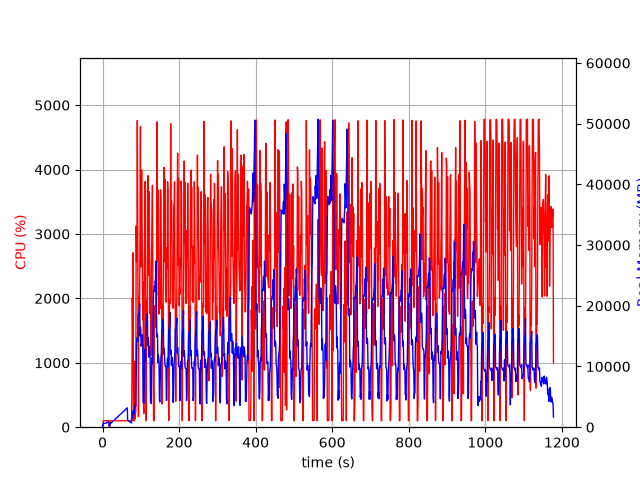

Source data for this figure (header and first rows):
elapsed_time, nproc, cpu, mem_real, mem_virtual
3.7670135498046875e-05, 2, 0.0, 11.07, 3192
1.006, 4, 6.0, 466.2, 4236
2.013, 4, 99.3, 638.6, 4440
3.021, 4, 101.2, 619.1, 4440
4.029, 4, 99.3, 624.7, 4440
5.036, 4, 99.2, 629.1, 4440
6.045, 4, 100.3, 629.6, 4440
7.052, 4, 99.3, 629.7, 4440
8.059, 4, 99.2, 630.9, 4440
9.067, 4, 100.2, 642.6, 4440
10.08, 4, 99.0, 701.2, 4544
11.09, 4, 100.9, 751.2, 4544
12.1, 4, 99.0, 797.3, 4608
13.11, 4, 98.9, 847.3, 4694
14.12, 4, 100.0, 901.1, 4694
15.13, 4, 101.1, 945.4, 4790
16.14, 4, 98.9, 983.4, 4790
17.15, 2, 24.7, 186.5, 3579
18.16, 2, 0.0, 235.9, 313.1
19.17, 2, 0.0, 459.4, 3978
20.18, 2, 100.0, 565.2, 4152
21.19, 2, 100.0, 627.2, 4224
22.2, 2, 100.1, 687.2, 4272
23.21, 2, 100.1, 739.2, 4328
24.22, 2, 99.0, 801.2, 4400
25.23, 2, 101.2, 855.2, 4480
26.24, 2, 99.0, 915.2, 4576
27.25, 2, 100.0, 977.2, 4576
28.26, 2, 101.0, 1037, 4688
29.27, 2, 99.0, 1095, 4688
30.28, 2, 100.1, 1157, 4826
31.29, 2, 100.0, 1217, 4826
32.3, 2, 100.1, 1275, 4986
33.3, 2, 100.0, 1335, 4986
34.31, 2, 100.1, 1393, 4986
35.32, 2, 99.0, 1453, 5178
36.33, 2, 100.0, 1515, 5178
37.34, 2, 100.0, 1575, 5190
38.35, 2, 100.0, 1631, 5414
39.36, 2, 99.0, 1691, 5414
40.37, 2, 100.9, 1751, 5414
41.38, 2, 99.1, 1811, 5414
42.39, 2, 101.0, 1873, 5670
43.4, 2, 100.0, 1933, 5670
44.41, 2, 99.0, 1993, 5670
45.42, 2, 99.9, 2049, 5670
46.43, 2, 100.1, 2111, 6004
47.44, 2, 100.0, 2171, 6004
48.45, 2, 100.0, 2229, 6004
49.46, 2, 100.0, 2289, 6004
50.47, 2, 100.0, 2351, 6004
51.48, 2, 99.1, 2407, 6004
52.49, 2, 100.0, 2469, 6388
53.5, 2, 100.1, 2527, 6388
54.51, 2, 100.0, 2589, 6388
55.52, 2, 99.0, 2649, 6388
56.53, 2, 101.0, 2709, 6404
57.54, 2, 99.1, 2769, 6404
58.55, 2, 100.9, 2831, 6852
59.56, 2, 100.1, 2889, 6852
... 1,104 more rows
